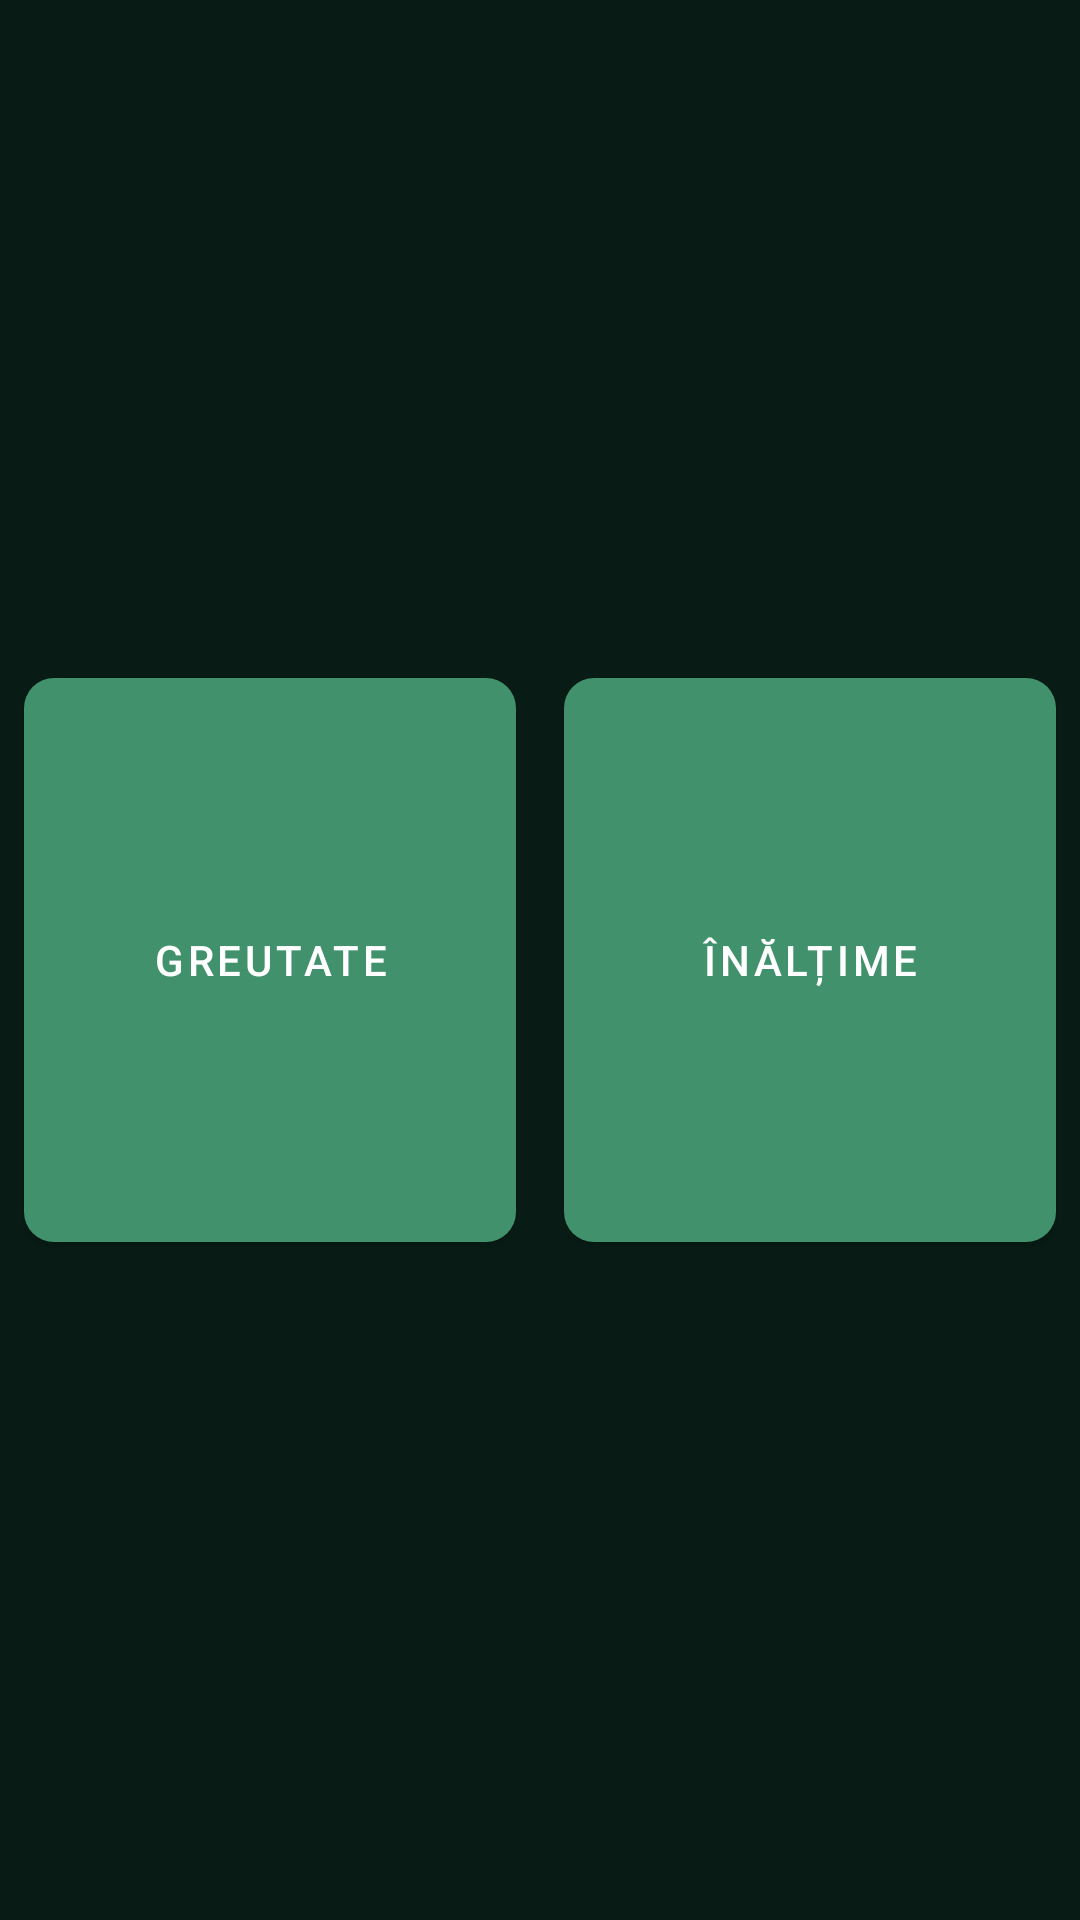

Layout XML and referenced resources for this Android screen:
<!-- AndroidManifest.xml: application theme Theme.Healthy -->
<!-- res/layout/fragment_add_measurement_choose.xml -->
<?xml version="1.0" encoding="utf-8"?>
<FrameLayout xmlns:android="http://schemas.android.com/apk/res/android"
    xmlns:app="http://schemas.android.com/apk/res-auto"
    xmlns:tools="http://schemas.android.com/tools"
    android:layout_width="match_parent"
    android:layout_height="match_parent"
    tools:context=".fragments.AddMeasurementChooseFragment">


    <LinearLayout
        android:layout_width="match_parent"
        android:layout_height="match_parent"
        android:gravity="center"
        android:orientation="horizontal"
        android:weightSum="2">

        <com.google.android.material.button.MaterialButton
            android:id="@+id/add_weight_btn"
            app:cornerRadius="10dp"
            android:layout_width="0dp"
            android:layout_height="200dp"
            android:layout_margin="8dp"
            android:layout_weight="1"
            android:text="Greutate"
            app:icon="@drawable/scale_icon"
            app:iconTint="@null"
            app:iconGravity="top"
            app:iconSize="100dp"/>

        <com.google.android.material.button.MaterialButton
            android:id="@+id/add_height_btn"
            app:cornerRadius="10dp"
            android:layout_width="0dp"
            android:layout_height="200dp"
            android:layout_margin="8dp"
            android:layout_weight="1"
            android:text="Înălțime"
            app:icon="@drawable/ruler_icon"
            app:iconTint="@null"
            app:iconGravity="top"
            app:iconSize="100dp" />

    </LinearLayout>

</FrameLayout>
<!-- resources referenced by this layout -->
<resources>
  <style name="Theme.Healthy" parent="Theme.MaterialComponents.DayNight.NoActionBar">
          
          <item name="colorPrimary">#40916c</item>
          <item name="colorPrimaryVariant">@color/purple_700</item>
          <item name="colorOnPrimary">@color/white</item>
          
          <item name="colorSecondary">@color/white</item>
          <item name="colorSecondaryVariant">@color/white</item>
          <item name="colorOnSecondary">@color/white</item>
          
          <item name="android:statusBarColor" tools:targetApi="l">#081c15</item>
          
          <item name="android:windowBackground">#081c15</item>
      </style>
  <color name="purple_700">#FF3700B3</color>
  <color name="white">#FFFFFFFF</color>
</resources>
